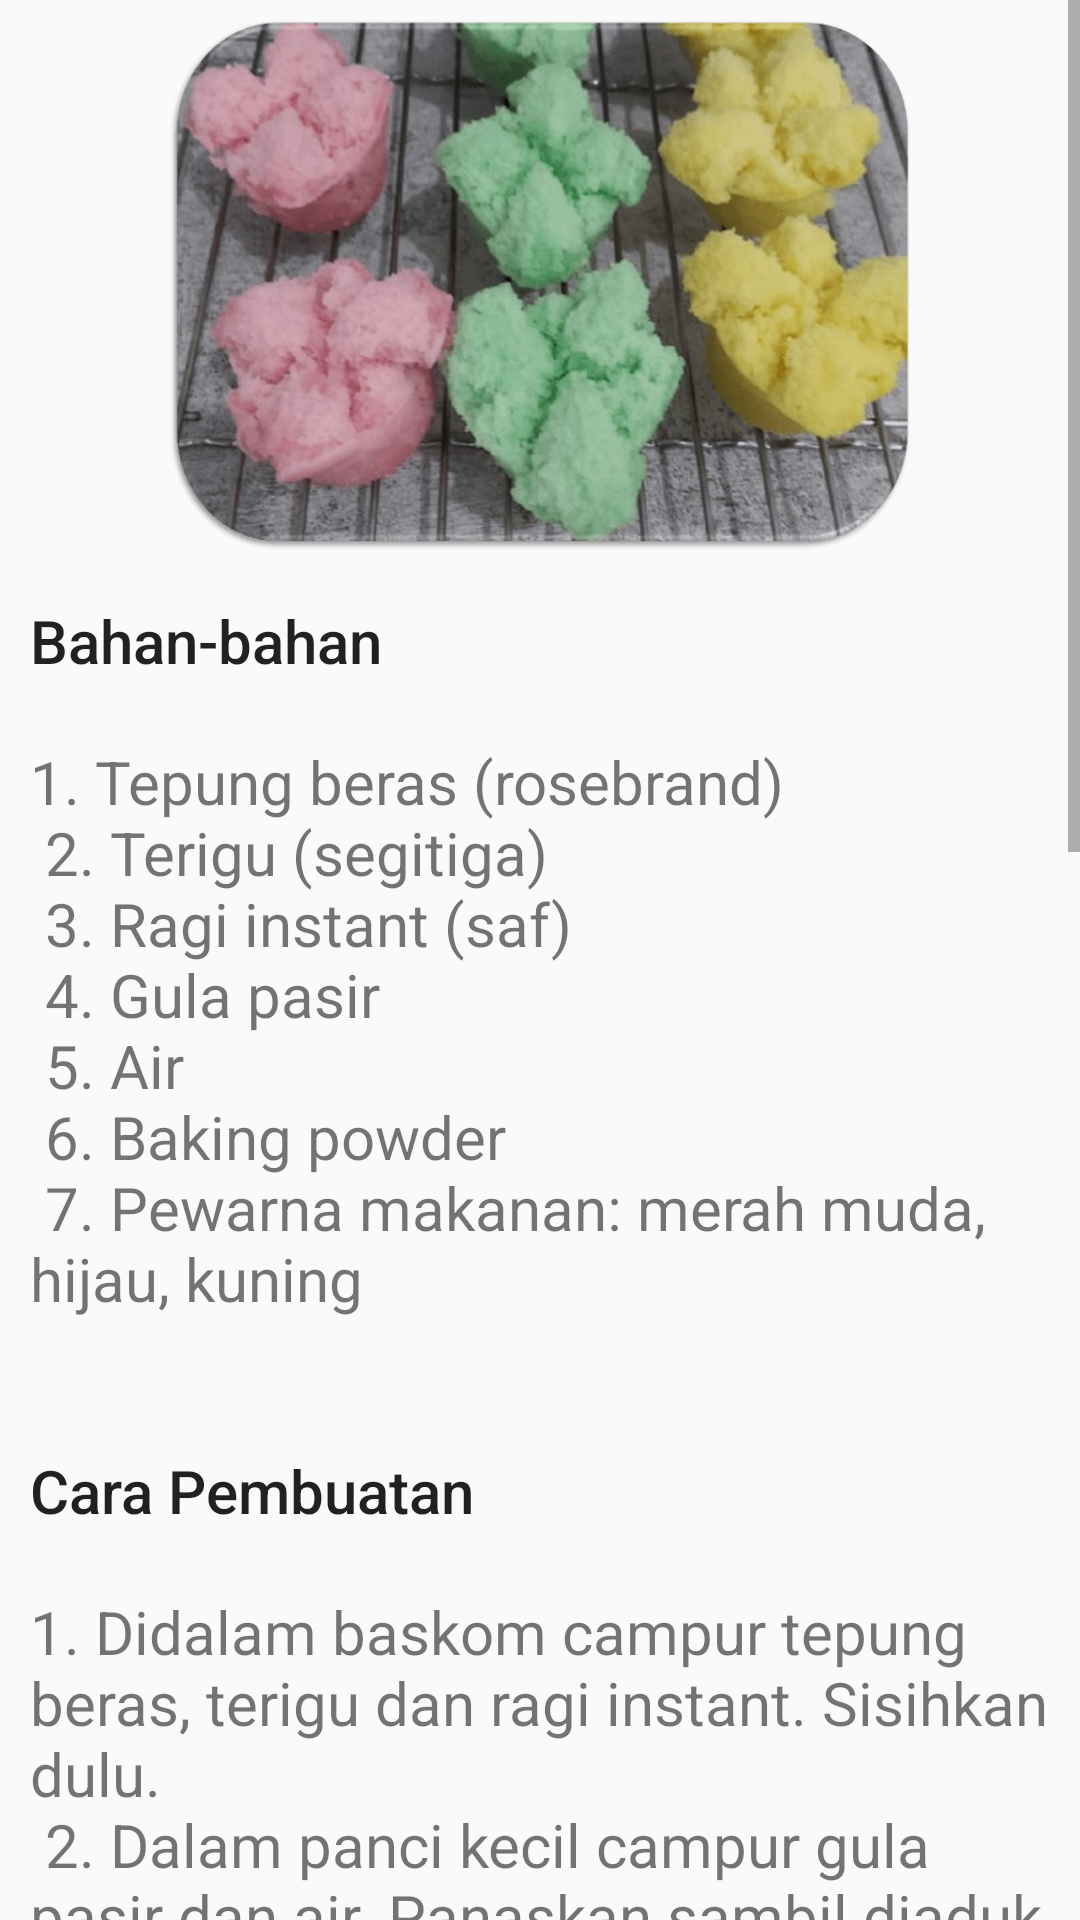

Reconstruct the res/layout file that produces this screen, plus the resources it refers to.
<!-- AndroidManifest.xml: application theme Theme.ResepKue -->
<!-- res/layout/activity_resep_kue_mangkok.xml -->
<?xml version="1.0" encoding="utf-8"?>
<ScrollView xmlns:android="http://schemas.android.com/apk/res/android"
    xmlns:app="http://schemas.android.com/apk/res-auto"
    xmlns:tools="http://schemas.android.com/tools"
    android:layout_width="match_parent"
    android:layout_height="match_parent"
    tools:context=".ResepKueMangkok">

    <LinearLayout
        android:layout_width="match_parent"
        android:layout_height="wrap_content"
        android:orientation="vertical">

        <ImageView
            android:id="@+id/kuemangkok"
            android:layout_width="match_parent"
            android:layout_height="180dp"
            android:layout_margin="5dp"
            android:src="@drawable/kue_mangkok"/>

        <TextView
            android:id="@+id/tv_kuemangkok"
            android:layout_width="wrap_content"
            android:layout_height="wrap_content"
            android:layout_margin="5dp"
            android:layout_marginTop="10dp"
            android:padding="5dp"
            android:text="@string/Heading_kuemangkok1"
            android:textAppearance="@style/TextAppearance.AppCompat.Body2"
            android:textSize="20dp"/>

        <TextView
            android:id="@+id/tv_kuemangkok2"
            android:layout_width="wrap_content"
            android:layout_height="wrap_content"
            android:layout_margin="5dp"
            android:layout_marginTop="5dp"
            android:padding="5dp"
            android:text="@string/article_text_kuemangkok"
            android:textSize="20dp" />

        <TextView
            android:id="@+id/tv_kuemangkok3"
            android:layout_width="wrap_content"
            android:layout_height="wrap_content"
            android:layout_margin="5dp"
            android:layout_marginTop="10dp"
            android:padding="5dp"
            android:text="@string/Heading_kuemangkok2"
            android:textAppearance="@style/TextAppearance.AppCompat.Body2"
            android:textSize="20dp"/>

        <TextView
            android:id="@+id/tv_kuemangkok4"
            android:layout_width="wrap_content"
            android:layout_height="wrap_content"
            android:layout_margin="5dp"
            android:layout_marginTop="5dp"
            android:padding="5dp"
            android:text="@string/article_textkuemangkok2"
            android:textSize="20dp" />


    </LinearLayout>

</ScrollView>
<!-- resources referenced by this layout -->
<resources>
  <!-- drawable kue_mangkok: png bitmap (drawable, 172190 bytes) -->
  <string name="Heading_kuemangkok1">Bahan-bahan</string>
  <string name="Heading_kuemangkok2">Cara Pembuatan</string>
  <string name="article_text_kuemangkok">
          <br>1. Tepung beras (rosebrand)\n
              2. Terigu (segitiga)\n
              3. Ragi instant (saf)\n
              4. Gula pasir\n
              5. Air\n
              6. Baking powder \n
              7. Pewarna makanan: merah muda, hijau, kuning\n
          </br>
      </string>
  <string name="article_textkuemangkok2">
          <br>1. Didalam baskom campur tepung beras, terigu dan ragi instant. Sisihkan dulu.\n
              2. Dalam panci kecil campur gula pasir dan air. Panaskan sambil diaduk hingga gula larut. Tidak perlu sampai mendidih. Biarkan sampai air gula menjadi hangat.\n
              3. Masukan larutan gula ke campuran tepung dan ragi instant sambil diaduk hingga rata, tidak ada yang bergerindil.\n
              4. Tutup baskom, istirahatkan, set timer 30 menit.\n
              5. Setelah 30 menit mulai panaskan kukusan dengan api besar. Letakan cetakan kue mangkok ke dalam kukusan. Cetakan, tanpa oles apapun, ikut dipanaskan hingga kukusan beruap banyak.\n
              6. Tambahkan baking soda ke dalam adonan yang telah diistirahatkan, aduk rata.\n
              7. Bagi 3 bagian dan beri pewarna makanan. Aduk rata masing masing. Tuang adonan ke cetakan kue mangkok dalam kukusan. Cetakan diisi penuh, tapi jangan sampai luber. Tutup kukusan dan kukus selama 15 menit dengan api besar\n
              8. Setelah matang, angkat dari kukusan, biarkan hangat di cooling rack baru keluarkan dari cetakan. Untuk memudahkan mengeluarkan dari cetakan selipkan tusuk sate bersih, lalu geser mengikuti cetakan agar lepas dari cetakan.\n
          </br>
      </string>
  <style name="Theme.ResepKue" parent="Theme.AppCompat.DayNight.NoActionBar">
          
          <item name="colorPrimary">@color/purple_500</item>
          <item name="colorPrimaryVariant">@color/purple_700</item>
          <item name="colorOnPrimary">@color/white</item>
          
          <item name="colorSecondary">@color/teal_200</item>
          <item name="colorSecondaryVariant">@color/teal_700</item>
          <item name="colorOnSecondary">@color/black</item>
          
          <item name="android:statusBarColor" tools:targetApi="l">?attr/colorPrimaryVariant</item>
          
      </style>
  <color name="purple_500">#FF6200EE</color>
  <color name="purple_700">#FF3700B3</color>
  <color name="white">#FFFFFFFF</color>
  <color name="teal_200">#FF03DAC5</color>
  <color name="teal_700">#FF018786</color>
  <color name="black">#FF000000</color>
</resources>
